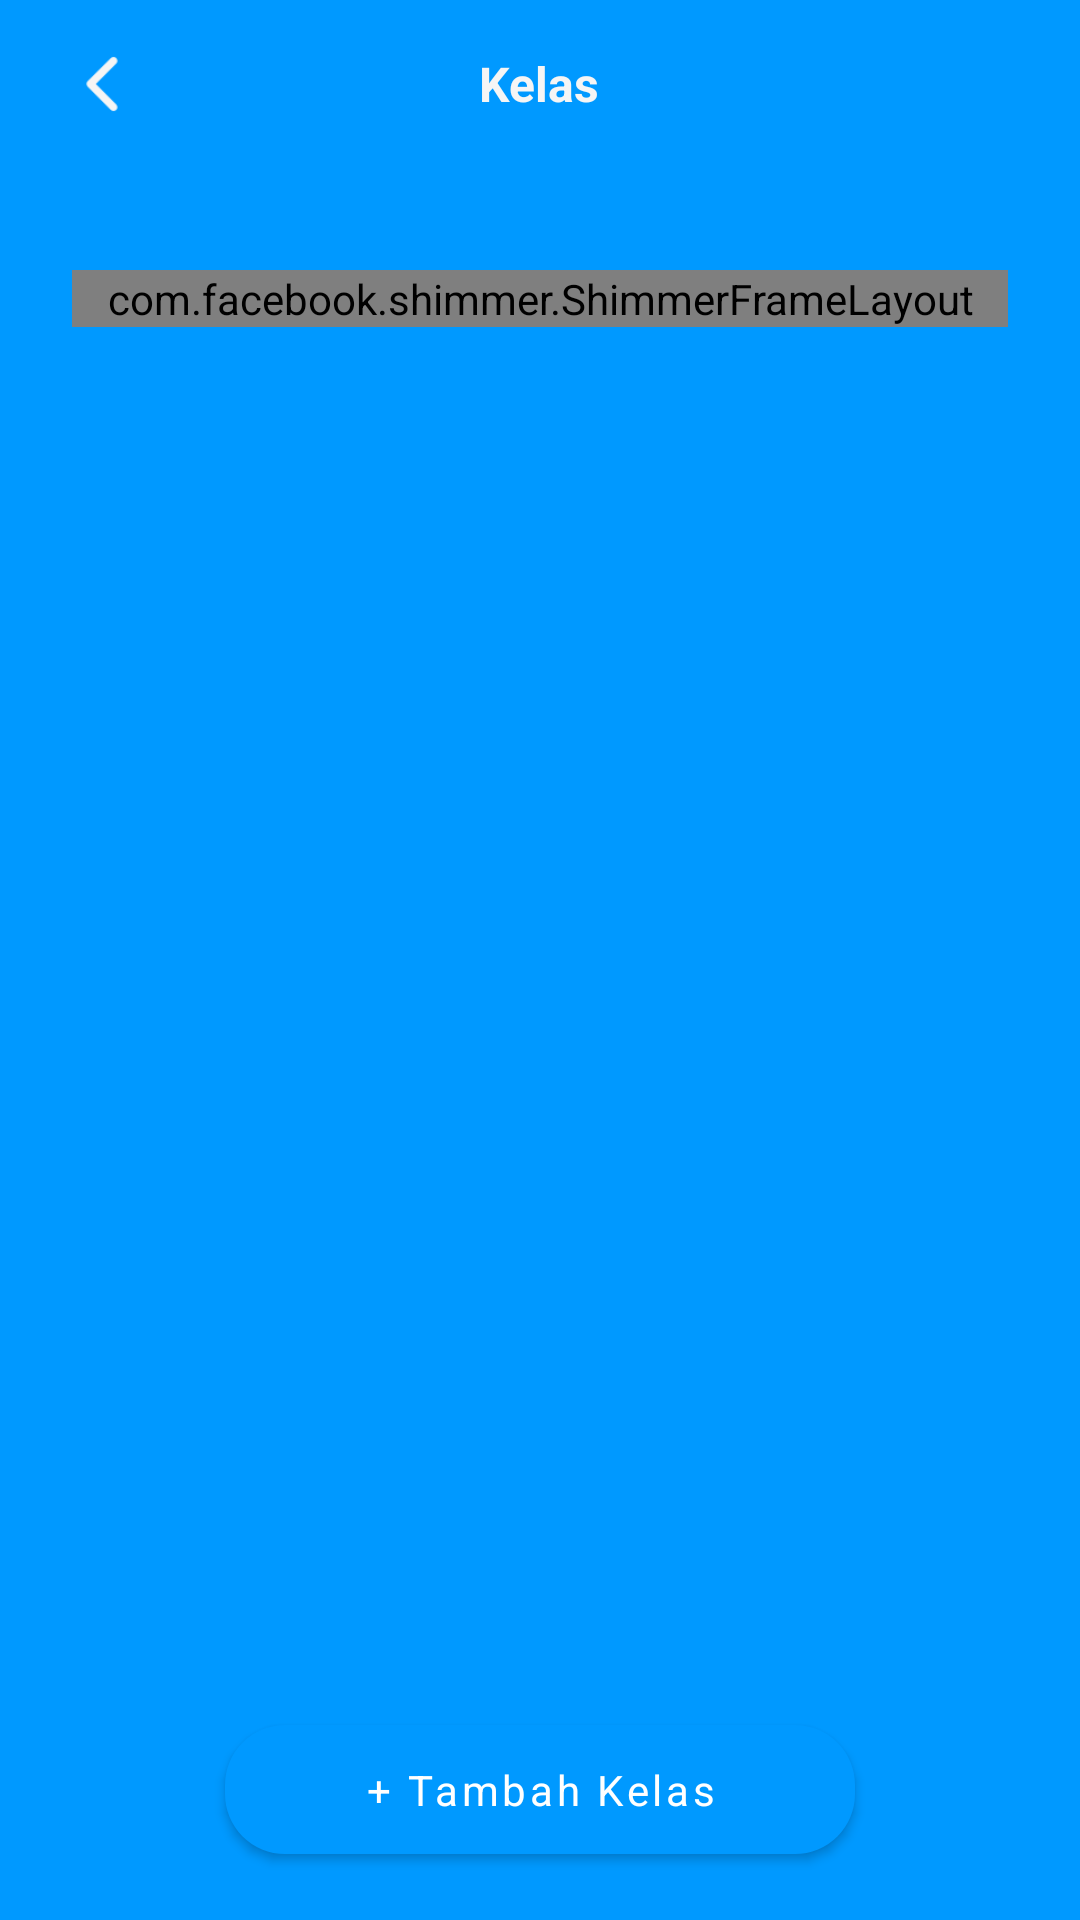

Reconstruct the res/layout file that produces this screen, plus the resources it refers to.
<!-- AndroidManifest.xml: application theme Theme.PeminjamanPeralatan -->
<!-- res/layout/adm_act_kelas.xml -->
<?xml version="1.0" encoding="utf-8"?>
<RelativeLayout xmlns:android="http://schemas.android.com/apk/res/android"
    xmlns:app="http://schemas.android.com/apk/res-auto"
    xmlns:tools="http://schemas.android.com/tools"
    android:layout_width="match_parent"
    android:layout_height="match_parent"
    android:background="@color/blue_600"
    tools:context=".admin.AdminKelas">

    <com.google.android.material.appbar.MaterialToolbar
        android:id="@+id/toolbar_kelas"
        android:layout_width="match_parent"
        android:layout_height="wrap_content"
        android:layout_marginEnd="16dp">

        <RelativeLayout
            android:layout_width="match_parent"
            android:layout_height="wrap_content">

            <ImageView
                android:layout_width="36dp"
                android:layout_height="36dp"
                android:layout_alignParentStart="true"
                android:foreground="?attr/selectableItemBackground"
                android:onClick="Back"
                android:src="@drawable/ic_arrow_back"
                app:tint="@color/white_smoke" />

            <TextView
                android:layout_width="wrap_content"
                android:layout_height="wrap_content"
                android:layout_centerHorizontal="true"
                android:layout_centerVertical="true"
                android:text="@string/class_group"
                android:textColor="@color/white_smoke"
                android:textSize="16sp"
                android:textStyle="bold" />
        </RelativeLayout>
    </com.google.android.material.appbar.MaterialToolbar>

    <ImageView
        android:layout_width="match_parent"
        android:layout_height="match_parent"
        android:layout_below="@id/toolbar_kelas"
        android:background="@drawable/bg_round_top_history" />

    <include layout="@layout/empty_state" />

    <androidx.recyclerview.widget.RecyclerView
        android:id="@+id/rv_kelas"
        android:layout_width="match_parent"
        android:layout_height="match_parent"
        android:layout_below="@id/toolbar_kelas"
        android:layout_marginTop="24dp"
        tools:listitem="@layout/list_item_kelas" />

    <com.facebook.shimmer.ShimmerFrameLayout
        android:id="@+id/shimmer_kelas"
        android:layout_width="match_parent"
        android:layout_height="wrap_content"
        android:layout_below="@id/toolbar_kelas"
        android:layout_marginHorizontal="24dp"
        android:layout_marginTop="34dp"
        app:shimmer_auto_start="true"
        app:shimmer_shape="linear">

        <LinearLayout
            android:layout_width="match_parent"
            android:layout_height="wrap_content"
            android:orientation="vertical">

            <RelativeLayout
                android:layout_width="match_parent"
                android:layout_height="wrap_content">

                <androidx.cardview.widget.CardView
                    android:layout_width="46dp"
                    android:layout_height="46dp"
                    app:cardBackgroundColor="@color/gray"
                    app:cardCornerRadius="23dp" />

                <androidx.cardview.widget.CardView
                    android:layout_width="match_parent"
                    android:layout_height="14dp"
                    android:layout_marginStart="56dp"
                    android:layout_marginTop="5dp"
                    app:cardBackgroundColor="@color/gray"
                    app:cardCornerRadius="8dp" />

                <androidx.cardview.widget.CardView
                    android:layout_width="120dp"
                    android:layout_height="12dp"
                    android:layout_marginStart="56dp"
                    android:layout_marginTop="28dp"
                    app:cardBackgroundColor="@color/gray"
                    app:cardCornerRadius="8dp" />
            </RelativeLayout>

            <RelativeLayout
                android:layout_width="match_parent"
                android:layout_height="wrap_content"
                android:layout_marginTop="18dp">

                <androidx.cardview.widget.CardView
                    android:layout_width="46dp"
                    android:layout_height="46dp"
                    app:cardBackgroundColor="@color/gray"
                    app:cardCornerRadius="23dp" />

                <androidx.cardview.widget.CardView
                    android:layout_width="match_parent"
                    android:layout_height="14dp"
                    android:layout_marginStart="56dp"
                    android:layout_marginTop="5dp"
                    app:cardBackgroundColor="@color/gray"
                    app:cardCornerRadius="8dp" />

                <androidx.cardview.widget.CardView
                    android:layout_width="120dp"
                    android:layout_height="12dp"
                    android:layout_marginStart="56dp"
                    android:layout_marginTop="28dp"
                    app:cardBackgroundColor="@color/gray"
                    app:cardCornerRadius="8dp" />
            </RelativeLayout>

            <RelativeLayout
                android:layout_width="match_parent"
                android:layout_height="wrap_content"
                android:layout_marginTop="18dp">

                <androidx.cardview.widget.CardView
                    android:layout_width="46dp"
                    android:layout_height="46dp"
                    app:cardBackgroundColor="@color/gray"
                    app:cardCornerRadius="23dp" />

                <androidx.cardview.widget.CardView
                    android:layout_width="match_parent"
                    android:layout_height="14dp"
                    android:layout_marginStart="56dp"
                    android:layout_marginTop="5dp"
                    app:cardBackgroundColor="@color/gray"
                    app:cardCornerRadius="8dp" />

                <androidx.cardview.widget.CardView
                    android:layout_width="120dp"
                    android:layout_height="12dp"
                    android:layout_marginStart="56dp"
                    android:layout_marginTop="28dp"
                    app:cardBackgroundColor="@color/gray"
                    app:cardCornerRadius="8dp" />
            </RelativeLayout>

            <RelativeLayout
                android:layout_width="match_parent"
                android:layout_height="wrap_content"
                android:layout_marginTop="18dp">

                <androidx.cardview.widget.CardView
                    android:layout_width="46dp"
                    android:layout_height="46dp"
                    app:cardBackgroundColor="@color/gray"
                    app:cardCornerRadius="23dp" />

                <androidx.cardview.widget.CardView
                    android:layout_width="match_parent"
                    android:layout_height="14dp"
                    android:layout_marginStart="56dp"
                    android:layout_marginTop="5dp"
                    app:cardBackgroundColor="@color/gray"
                    app:cardCornerRadius="8dp" />

                <androidx.cardview.widget.CardView
                    android:layout_width="120dp"
                    android:layout_height="12dp"
                    android:layout_marginStart="56dp"
                    android:layout_marginTop="28dp"
                    app:cardBackgroundColor="@color/gray"
                    app:cardCornerRadius="8dp" />
            </RelativeLayout>
        </LinearLayout>
    </com.facebook.shimmer.ShimmerFrameLayout>

    <com.google.android.material.button.MaterialButton
        android:id="@+id/btn_add_kelas"
        android:layout_width="210dp"
        android:layout_height="55dp"
        android:layout_alignParentBottom="true"
        android:layout_centerHorizontal="true"
        android:layout_marginBottom="16dp"
        android:onClick="AddKelas"
        android:text="@string/tambah_kelas"
        android:textAllCaps="false"
        app:cornerRadius="20dp" />

</RelativeLayout>
<!-- res/layout/empty_state.xml (included above) -->
<?xml version="1.0" encoding="utf-8"?>
<RelativeLayout xmlns:android="http://schemas.android.com/apk/res/android"
    xmlns:app="http://schemas.android.com/apk/res-auto"
    android:layout_width="match_parent"
    android:layout_height="match_parent">

    <com.airbnb.lottie.LottieAnimationView
        android:id="@+id/lottieEmpty"
        android:layout_width="match_parent"
        android:layout_height="120dp"
        android:layout_above="@+id/tvEmptyState"
        android:visibility="invisible"
        app:lottie_autoPlay="true"
        app:lottie_loop="false"
        app:lottie_rawRes="@raw/empty_box" />

    <TextView
        android:id="@+id/tvEmptyState"
        android:layout_width="match_parent"
        android:layout_height="wrap_content"
        android:layout_centerVertical="true"
        android:layout_marginTop="16dp"
        android:gravity="center"
        android:text="@string/data_kosong"
        android:textColor="?attr/colorControlNormal"
        android:textSize="16sp"
        android:visibility="invisible" />

</RelativeLayout>
<!-- res/layout/list_item_kelas.xml (included above) -->
<?xml version="1.0" encoding="utf-8"?>
<RelativeLayout xmlns:android="http://schemas.android.com/apk/res/android"
    xmlns:app="http://schemas.android.com/apk/res-auto"
    android:id="@+id/listItem"
    android:layout_width="match_parent"
    android:layout_height="wrap_content"
    android:foreground="?attr/selectableItemBackground"
    android:paddingStart="24dp"
    android:paddingTop="10dp"
    android:paddingEnd="24dp">

    <ImageView
        android:id="@+id/img_kelas"
        android:layout_width="48dp"
        android:layout_height="48dp"
        android:src="@drawable/ic_kelas" />

    <TextView
        android:id="@+id/tv_name"
        android:layout_width="wrap_content"
        android:layout_height="wrap_content"
        android:layout_marginStart="12dp"
        android:layout_toEndOf="@id/img_kelas"
        android:textColor="@color/black"
        android:textStyle="bold" />

    <TextView
        android:id="@+id/tv_jumlah"
        android:layout_width="wrap_content"
        android:layout_height="wrap_content"
        android:layout_below="@id/tv_name"
        android:layout_marginStart="12dp"
        android:layout_marginTop="6dp"
        android:layout_toEndOf="@id/img_kelas"
        android:textColor="@color/semi_black"
        android:textSize="13sp" />

    <ImageView
        android:id="@+id/menu_popup"
        android:layout_width="36dp"
        android:layout_height="24dp"
        android:layout_alignParentEnd="true"
        android:layout_centerVertical="true"
        android:foreground="?attr/selectableItemBackground"
        android:paddingVertical="4dp"
        android:visibility="invisible"
        app:tint="@android:color/darker_gray" />

    <View
        android:layout_width="match_parent"
        android:layout_height="1dp"
        android:layout_below="@id/tv_jumlah"
        android:layout_marginTop="10dp"
        android:background="@color/gray" />
</RelativeLayout>
<!-- resources referenced by this layout -->
<resources>
  <color name="black">#FF000000</color>
  <color name="blue_600">#0099FF</color>
  <color name="gray">#DFDFDF</color>
  <color name="semi_black">#7C7C7C</color>
  <color name="white_smoke">#F5F5F5</color>
  <!-- drawable ic_arrow_back: png bitmap (drawable, 937 bytes) -->
  <!-- drawable ic_kelas: png bitmap (drawable, 3172 bytes) -->
  <string name="class_group">Kelas</string>
  <string name="data_kosong">Data kosong</string>
  <string name="tambah_kelas">+ Tambah Kelas</string>
  <style name="Theme.PeminjamanPeralatan" parent="Theme.MaterialComponents.DayNight.NoActionBar">
          
          <item name="colorPrimary">@color/blue_600</item>
          <item name="colorPrimaryVariant">@color/blue_600</item>
          <item name="colorOnPrimary">@color/white</item>
          
          <item name="colorSecondary">@color/teal_200</item>
          <item name="colorSecondaryVariant">@color/teal_700</item>
          <item name="colorOnSecondary">@color/black</item>
          
          <item name="android:statusBarColor" tools:targetApi="l">?attr/colorPrimaryVariant</item>
          
          <item name="bottomSheetStyle">@android:color/transparent</item>
          <item name="fontFamily">@font/font</item>
      </style>
  <color name="white">#FFFFFFFF</color>
  <color name="teal_200">#FF03DAC5</color>
  <color name="teal_700">#FF018786</color>
</resources>
